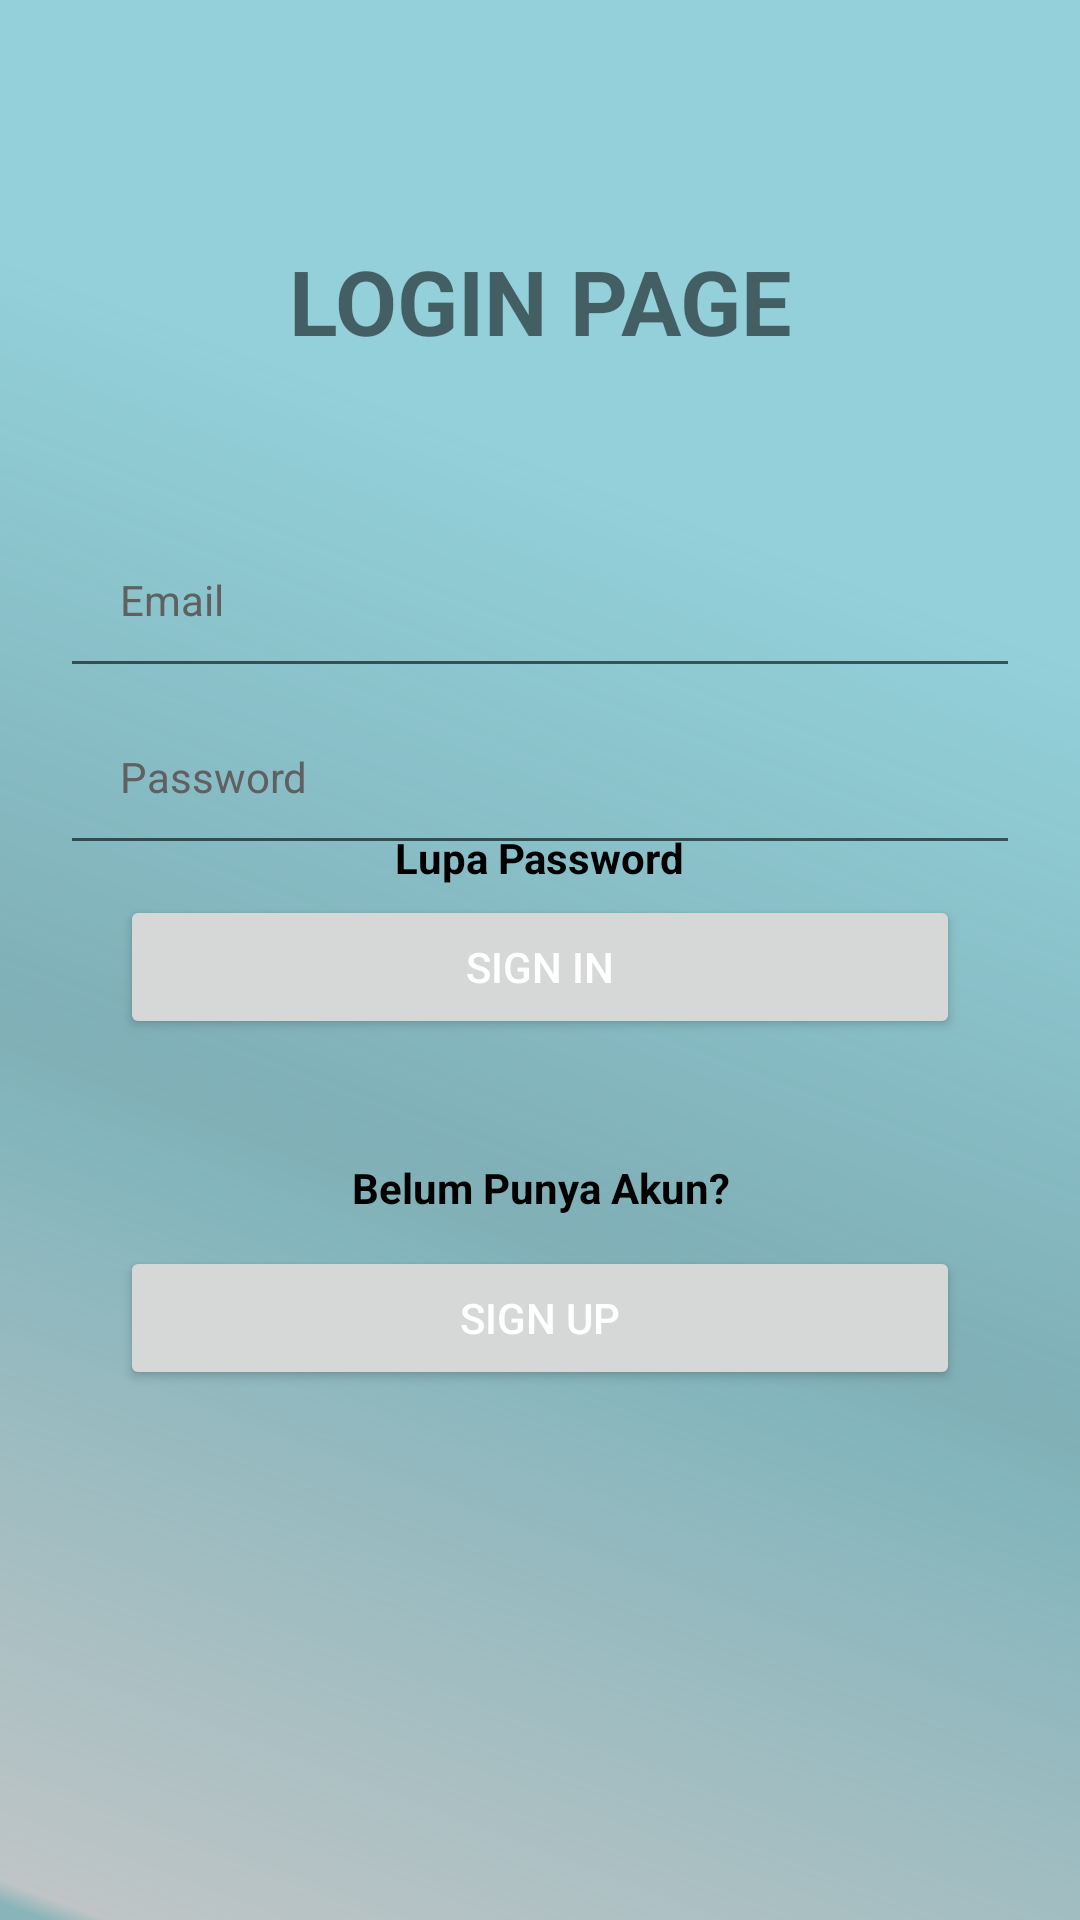

This screen was rendered from an Android layout file. Write that file and the resources it references.
<!-- AndroidManifest.xml: application theme Theme.10119276_MyUAS -->
<!-- res/layout/activity_sign_in.xml -->
<?xml version="1.0" encoding="utf-8"?>
<RelativeLayout xmlns:android="http://schemas.android.com/apk/res/android"
    xmlns:app="http://schemas.android.com/apk/res-auto"
    xmlns:tools="http://schemas.android.com/tools"
    android:layout_width="match_parent"
    android:layout_height="match_parent"
    tools:context=".Auth.SignInActivity"
    android:background="@drawable/ic_back">

    <LinearLayout
        android:layout_width="match_parent"
        android:layout_height="360dp"
        android:paddingTop="30dp"
        android:orientation="vertical">

        <TextView
            android:layout_width="match_parent"
            android:layout_height="wrap_content"
            android:layout_marginTop="50dp"
            android:layout_marginBottom="50dp"
            android:text="LOGIN PAGE"
            android:textStyle="bold"
            android:textSize="30dp"
            android:textAlignment="center"/>

        <EditText
            android:id="@+id/email"
            android:layout_width="match_parent"
            android:layout_height="wrap_content"
            android:layout_marginStart="20dp"
            android:layout_marginEnd="20dp"
            android:hint="Email"
            android:inputType="textEmailAddress"
            android:padding="20dp"
            android:textColorHint="#606060"
            android:textSize="14sp" />

        <EditText
            android:id="@+id/password"
            android:layout_width="match_parent"
            android:layout_height="wrap_content"
            android:layout_marginStart="20dp"
            android:layout_marginEnd="20dp"
            android:hint="Password"
            android:inputType="textPassword"
            android:padding="20dp"
            android:textColorHint="#606060"
            android:textSize="14sp" />

        <Button
            android:id="@+id/button_sign_in"
            android:layout_width="match_parent"
            android:layout_height="wrap_content"
            android:layout_gravity="center"
            android:layout_marginLeft="40dp"
            android:layout_marginTop="10dp"
            android:layout_marginRight="40dp"
            android:text="Sign In"
            android:textColor="@color/white" />
    </LinearLayout>

    <LinearLayout
        android:layout_width="match_parent"
        android:layout_height="match_parent"
        android:gravity="center"
        android:orientation="vertical">

        <TextView
            android:id="@+id/lupa"
            android:layout_width="wrap_content"
            android:layout_height="40dp"
            android:layout_gravity="center"
            android:layout_marginTop="100dp"
            android:text="Lupa Password"
            android:textAlignment="center"
            android:textColor="@color/black"
            android:textStyle="bold"/>

        <TextView
            android:layout_width="wrap_content"
            android:layout_height="wrap_content"
            android:layout_gravity="center"
            android:layout_marginTop="70dp"
            android:text="Belum Punya Akun?"
            android:textAlignment="center"
            android:textColor="@color/black"
            android:textStyle="bold" />

        <Button
            android:id="@+id/button_sign_up"
            android:layout_width="match_parent"
            android:layout_height="wrap_content"
            android:layout_gravity="center"
            android:layout_marginLeft="40dp"
            android:layout_marginTop="10dp"
            android:layout_marginRight="40dp"
            android:text="SIGN UP"
            android:textColor="@color/white" />

    </LinearLayout>

</RelativeLayout>
<!-- resources referenced by this layout -->
<resources>
  <!-- drawable ic_back (drawable-v24) -->
  <vector xmlns:android="http://schemas.android.com/apk/res/android"
      xmlns:aapt="http://schemas.android.com/aapt"
      android:width="428dp"
      android:height="926dp"
      android:viewportWidth="428"
      android:viewportHeight="926">
    <group>
      <clip-path
          android:pathData="M0,0h428v926h-428z"/>
      <path
          android:pathData="M0,0h428v926h-428z">
        <aapt:attr name="android:fillColor">
          <gradient 
              android:startY="262.058"
              android:startX="302.596"
              android:endY="917.666"
              android:endX="0"
              android:type="linear">
            <item android:offset="0" android:color="#B869BECB"/>
            <item android:offset="0.436" android:color="#E673A8B0"/>
            <item android:offset="0.479" android:color="#EA76AAB1"/>
            <item android:offset="0.515" android:color="#E374ACB4"/>
            <item android:offset="0.986" android:color="#8F8C9799"/>
            <item android:offset="1" android:color="#FF89B4B9"/>
          </gradient>
        </aapt:attr>
      </path>
    </group>
  </vector>
  <style name="Theme.10119276_MyUAS" parent="Theme.MaterialComponents.DayNight.DarkActionBar">
          
          <item name="colorPrimary">@color/purple_500</item>
          <item name="colorPrimaryVariant">@color/purple_700</item>
          <item name="colorOnPrimary">@color/white</item>
          
          <item name="colorSecondary">@color/teal_200</item>
          <item name="colorSecondaryVariant">@color/teal_700</item>
          <item name="colorOnSecondary">@color/black</item>
          
          <item name="android:statusBarColor" tools:targetApi="l">?attr/colorPrimaryVariant</item>
          
      </style>
  <!-- not gathered from this repository: default colours our renderer supplied (Android Studio template values) -->
  <color name="purple_500">#FF6200EE</color>
  <color name="purple_700">#FF3700B3</color>
  <color name="teal_200">#FF03DAC5</color>
  <color name="teal_700">#FF018786</color>
  <color name="black">#FF000000</color>
  <color name="white">#FFFFFFFF</color>
</resources>
